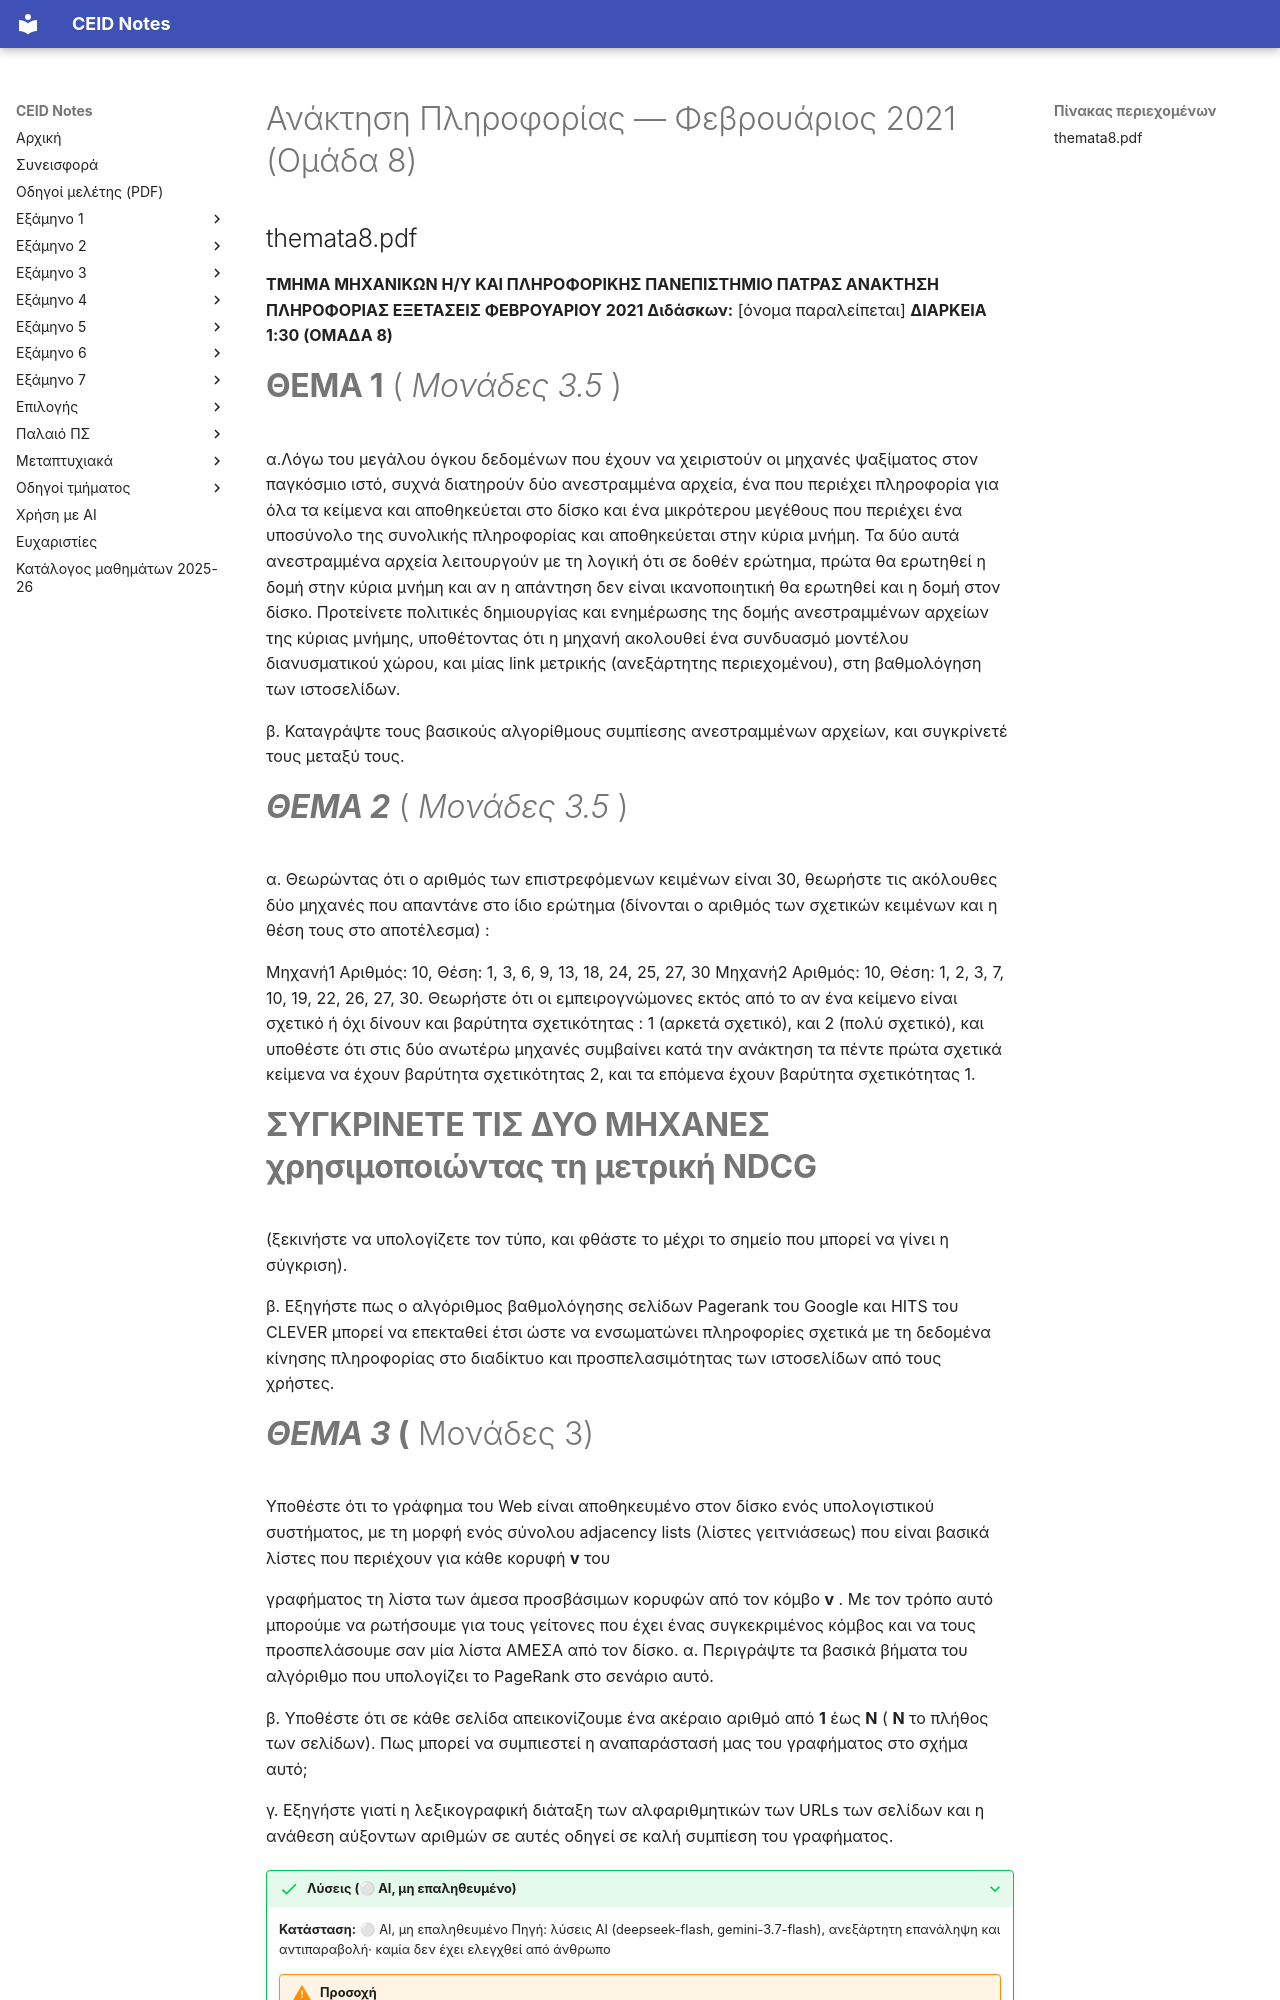

repository: kdngiorgos/ceid-notes · page: Electives (Μαθήματα Επιλογής)/Χειμερινά (Winter-Fall)/Ανάκτηση Πληροφορίας - CEID_ΝΕ5597/Previous Exams/2021-02-h.html · generator: mkdocs

---
course: CEID_NE5597
session: 2021-02-h
label: Φεβρουάριος 2021 — Ομάδα 8
sources:
- Anaktisi_Themata_Feb21/themata8.pdf
format: open
duration_min: 90
notes: Ομάδα 8
transcription: verbatim
solutions: ai-unverified
---
# Ανάκτηση Πληροφορίας — Φεβρουάριος 2021 (Ομάδα 8)

## themata8.pdf

**ΤΜΗΜΑ ΜΗΧΑΝΙΚΩΝ Η/Υ ΚΑΙ ΠΛΗΡΟΦΟΡΙΚΗΣ ΠΑΝΕΠΙΣΤΗΜΙΟ ΠΑΤΡΑΣ ΑΝΑΚΤΗΣΗ ΠΛΗΡΟΦΟΡΙΑΣ ΕΞΕΤΑΣΕΙΣ  ΦΕΒΡΟΥΑΡΙΟΥ 2021 Διδάσκων:** [όνομα παραλείπεται] **ΔΙΑΡΚΕΙΑ 1:30 (ΟΜΑΔΑ 8)**

# **ΘΕΜΑ 1** ( _Μονάδες 3.5_ )

α.Λόγω του μεγάλου όγκου δεδομένων που έχουν να χειριστούν οι μηχανές ψαξίματος στον παγκόσμιο ιστό, συχνά διατηρούν δύο ανεστραμμένα αρχεία, ένα που περιέχει πληροφορία για όλα τα κείμενα και αποθηκεύεται στο δίσκο και ένα μικρότερου μεγέθους που περιέχει ένα υποσύνολο της συνολικής πληροφορίας και αποθηκεύεται στην κύρια μνήμη. Τα δύο αυτά ανεστραμμένα αρχεία λειτουργούν με τη λογική ότι σε δοθέν ερώτημα, πρώτα θα ερωτηθεί η δομή στην κύρια μνήμη και αν η απάντηση δεν είναι ικανοποιητική θα ερωτηθεί και η δομή στον δίσκο. Προτείνετε πολιτικές  δημιουργίας και ενημέρωσης της δομής ανεστραμμένων αρχείων της κύριας μνήμης, υποθέτοντας ότι η μηχανή ακολουθεί ένα συνδυασμό μοντέλου διανυσματικού χώρου, και μίας link μετρικής (ανεξάρτητης περιεχομένου), στη βαθμολόγηση των ιστοσελίδων.

β. Καταγράψτε τους βασικούς αλγορίθμους συμπίεσης ανεστραμμένων αρχείων, και συγκρίνετέ τους μεταξύ τους.

# **_ΘΕΜΑ 2_** ( _Μονάδες 3.5_ )

α. Θεωρώντας ότι ο αριθμός των επιστρεφόμενων κειμένων είναι 30, θεωρήστε τις ακόλουθες δύο μηχανές που απαντάνε στο ίδιο ερώτημα (δίνονται ο αριθμός των σχετικών κειμένων και η θέση τους στο αποτέλεσμα) :

Μηχανή1 Αριθμός: 10,   Θέση: 1, 3, 6, 9, 13, 18, 24, 25, 27, 30 Μηχανή2 Αριθμός: 10, Θέση: 1, 2, 3, 7, 10, 19, 22, 26, 27, 30. Θεωρήστε ότι οι εμπειρογνώμονες εκτός από το αν ένα κείμενο είναι σχετικό ή όχι δίνουν και βαρύτητα σχετικότητας : 1 (αρκετά σχετικό), και 2 (πολύ σχετικό), και υποθέστε ότι στις δύο ανωτέρω μηχανές συμβαίνει κατά την ανάκτηση τα πέντε πρώτα σχετικά κείμενα να έχουν βαρύτητα σχετικότητας 2, και τα επόμενα έχουν βαρύτητα σχετικότητας 1.

# **ΣΥΓΚΡΙΝΕΤΕ ΤΙΣ ΔΥΟ ΜΗΧΑΝΕΣ χρησιμοποιώντας τη μετρική NDCG**

(ξεκινήστε να υπολογίζετε τον τύπο, και φθάστε το μέχρι το σημείο που μπορεί να γίνει η σύγκριση).

β. Εξηγήστε πως ο αλγόριθμος βαθμολόγησης σελίδων Pagerank του Google και HITS του CLEVER μπορεί να επεκταθεί έτσι ώστε να ενσωματώνει πληροφορίες σχετικά με τη δεδομένα κίνησης πληροφορίας στο διαδίκτυο και προσπελασιμότητας των ιστοσελίδων από τους χρήστες.
